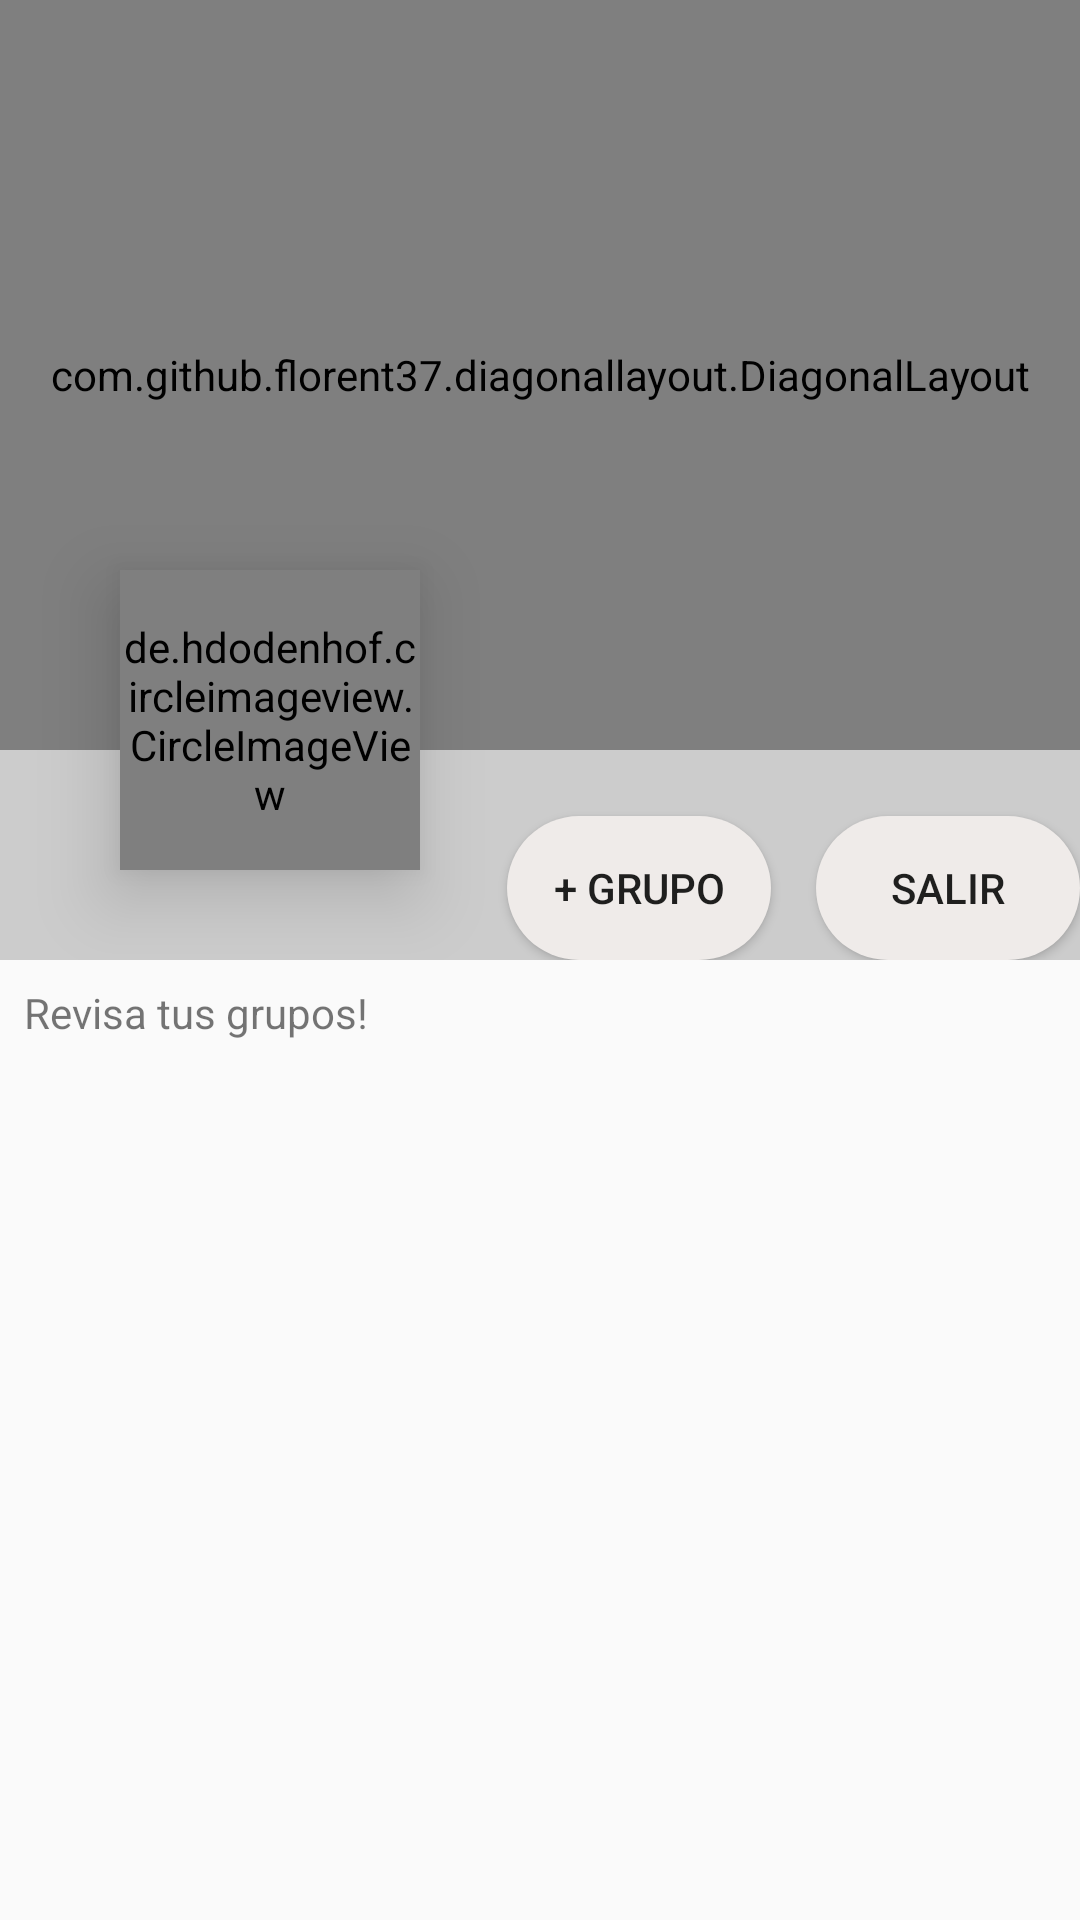

Write the Android layout XML for this screen, with the resource values it uses.
<!-- AndroidManifest.xml: application theme AppTheme -->
<!-- res/layout/fragment_user_nav.xml -->
<?xml version="1.0" encoding="utf-8"?>
<FrameLayout xmlns:android="http://schemas.android.com/apk/res/android"
    xmlns:tools="http://schemas.android.com/tools"
    android:layout_width="match_parent"
    android:layout_height="match_parent"
    tools:context=".UserNavFragment">

    <RelativeLayout
        android:layout_width="match_parent"
        android:layout_height="match_parent">

        <RelativeLayout xmlns:app="http://schemas.android.com/apk/res-auto"
            android:id="@+id/background"
            android:layout_width="match_parent"
            android:layout_height="match_parent"
            android:layout_above="@+id/second"
            android:background="#cccccc">

            <com.github.florent37.diagonallayout.DiagonalLayout
                android:id="@+id/diagonalLayout"
                android:layout_width="match_parent"
                android:layout_height="250dp"
                android:elevation="0dp"
                app:diagonal_angle="10"
                app:diagonal_direction="left"
                app:diagonal_position="bottom">

                <ImageView
                    android:layout_width="match_parent"
                    android:layout_height="match_parent"
                    android:scaleType="centerCrop"
                    android:src="@drawable/udea" />

                <TextView
                    android:id="@+id/txt_User_Name"
                    android:layout_width="wrap_content"
                    android:layout_height="wrap_content"
                    android:layout_gravity="top|left"
                    android:layout_marginLeft="30dp"
                    android:layout_marginTop="70dp"
                    android:fontFamily="sans-serif-light"
                    android:textColor="@android:color/black"
                    android:textSize="25sp" />

            </com.github.florent37.diagonallayout.DiagonalLayout>
            <de.hdodenhof.circleimageview.CircleImageView xmlns:app="http://schemas.android.com/apk/res-auto"
                android:id="@+id/avatar"
                android:layout_width="100dp"
                android:layout_height="100dp"
                android:layout_marginLeft="40dp"
                android:layout_marginTop="190dp"
                android:elevation="15dp"
                android:src="@drawable/meetup" />

            <Button
                android:id="@+id/btn_Logout"
                android:layout_width="wrap_content"
                android:layout_height="wrap_content"
                android:layout_alignParentBottom="true"
                android:layout_alignParentEnd="true"
                android:background="@drawable/rounded_button"
                android:onClick="onClick"
                android:text="@string/btnSignOut" />

            <Button
                android:id="@+id/btn_Create"
                android:layout_width="wrap_content"
                android:layout_height="wrap_content"
                android:layout_alignParentBottom="true"
                android:layout_alignParentEnd="true"
                android:layout_marginEnd="103dp"
                android:background="@drawable/rounded_button"
                android:onClick="onClick"
                android:text="@string/button_CreateGroup" />


        </RelativeLayout>

        <View
            android:id="@+id/second"
            android:layout_width="match_parent"
            android:layout_height="0dp"
            android:layout_centerVertical="true" />




                <LinearLayout
                    android:layout_width="match_parent"
                    android:layout_height="match_parent"
                    android:orientation="vertical"
                    android:layout_below="@+id/second"
                    android:padding="8dp">

                    <TextView
                        android:id="@+id/textView4"
                        android:layout_width="match_parent"
                        android:layout_height="wrap_content"
                        android:text="@string/Creados" />

                    <android.support.v7.widget.RecyclerView
                        android:id="@+id/recycler_View_Fragment_User"
                        android:layout_width="match_parent"
                        android:layout_height="match_parent">

                    </android.support.v7.widget.RecyclerView>
                </LinearLayout>




    </RelativeLayout>



</FrameLayout>
<!-- resources referenced by this layout -->
<resources>
  <!-- drawable meetup: png bitmap (drawable, 309302 bytes) -->
  <!-- drawable rounded_button (drawable) -->
  <?xml version="1.0" encoding="utf-8"?>
      <shape xmlns:android="http://schemas.android.com/apk/res/android"
          android:shape="rectangle">
      <solid android:color="@color/colorGrey"/>
      <corners android:radius="150dp"/>
      </shape>
  <!-- drawable udea: jpg bitmap (drawable, 144241 bytes) -->
  <string name="Creados">Revisa tus grupos!</string>
  
      //Fragment meetup
  <string name="btnSignOut">Salir</string>
  <string name="button_CreateGroup">+ Grupo</string>
  <style name="AppTheme" parent="Theme.AppCompat.Light.DarkActionBar">
          
          <item name="colorPrimary">@color/colorPrimary</item>
          <item name="colorPrimaryDark">@color/colorPrimaryDark</item>
          <item name="colorAccent">@color/colorAccent</item>
      </style>
  <color name="colorGrey">#efebe9</color>
  <color name="colorPrimary">#00701a</color>
  <color name="colorPrimaryDark">#005005</color>
  <color name="colorAccent">#76d275</color>
</resources>
